Run: headless pygame with SDL's dummy video driver; simulated clock (each Clock.tick advances the game by its frame time, no real sleeping); random seed 0; keys injected as events and as key.get_pressed() state; no mouse input.
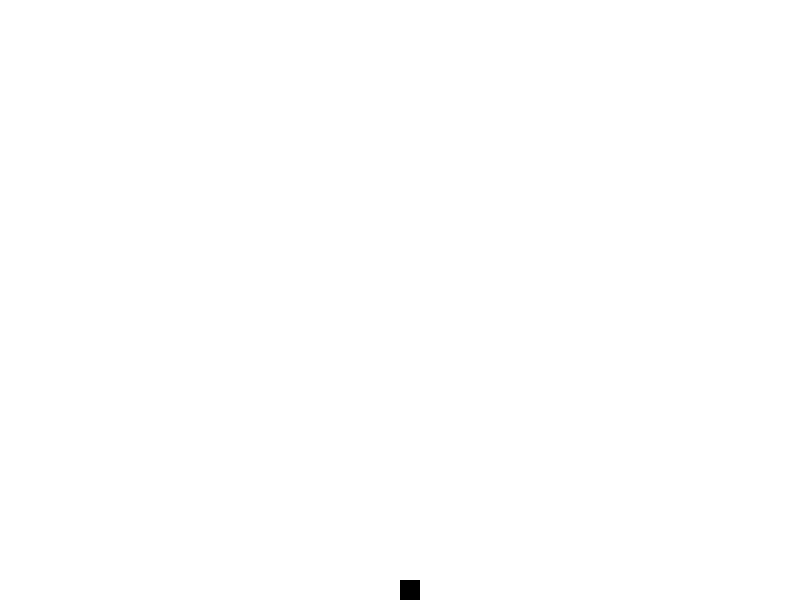
Frame 1 of 4 · flips 1–60 · no input
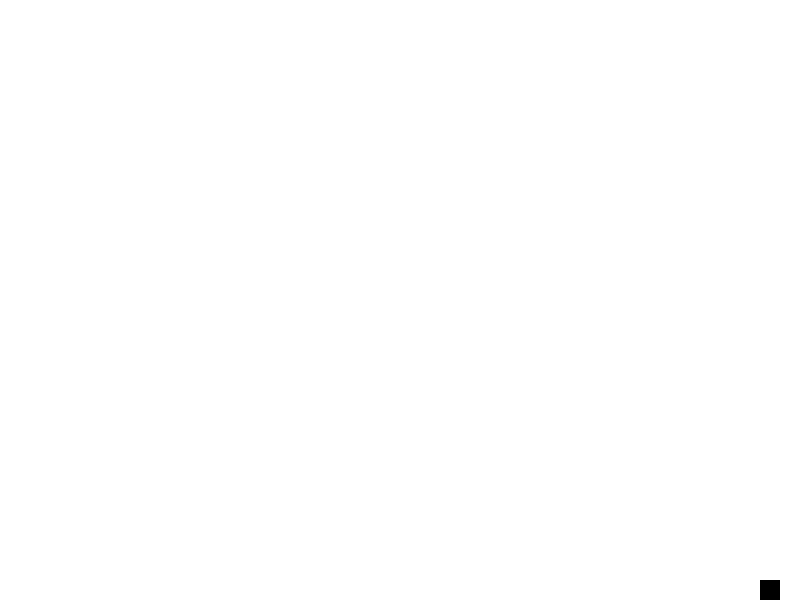
Frame 2 of 4 · flips 61–180 · tapped SPACE, RETURN · held RIGHT (→), D
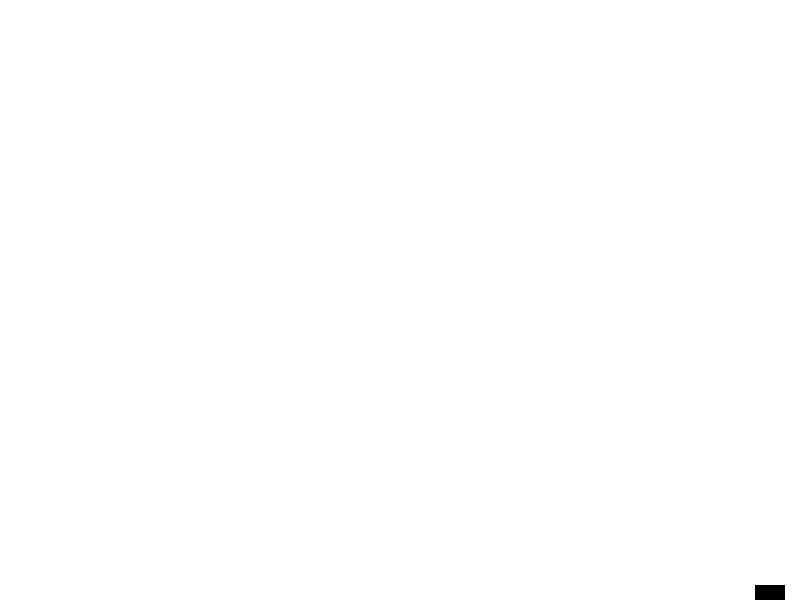
Frame 3 of 4 · flips 181–300 · held DOWN (↓), S
Frame 4 of 4 · flips 301–420 · held LEFT (←), A, UP (↑), W · screen same as frame 1, image omitted

The pygame program that drew these frames:

import pygame
import random

FPS = 60
white = (255, 255, 255)
black = (0, 0, 0)
red = (255, 0, 0)
green = (0, 255, 0)
blue = (0, 0, 255)

pygame.init()


clock = pygame.time.Clock()
dis = pygame.display.set_mode((800, 600))
dis.fill(white)



pygame.display.update()

jump_height = 560
x1_block = 400
y1_block = 550

size_block_X = 20
size_block_Y = 20

motion = "STOP"
jump = "STOP"
game_over = False
play = True

while play:
    
    if motion == "LEFT" and x1_block > 0:
        x1_block -= 3
        
    elif motion == "RIGHT" and x1_block < 780:
        x1_block += 3
        
        
    if jump == "UP":
        y1_block -= 2
        
    if y1_block < jump_height:
        jump = "DOWN"
        
    if jump == "DOWN":
        y1_block += 2
        
    if y1_block == 580:
        jump = "STOP"
    
#     if y1_block > 580:
#         y1_block = 580
        
        
    
    
    
    dis.fill(white)
    
    block = pygame.draw.rect(dis, black, [x1_block, y1_block, size_block_X, size_block_Y])
    
    pygame.display.update()
    
    clock.tick(FPS)
    
    for i in pygame.event.get():
        if i.type == pygame.KEYDOWN:
            if i.key == pygame.K_LEFT:
                motion = "LEFT"
                
            elif i.key == pygame.K_RIGHT:
                motion = "RIGHT"
                
            elif i.key == pygame.K_UP and y1_block == 580:
                jump = "UP"
                
            elif i.key == pygame.K_DOWN:
                y1_block += 5
                x1_block -= 5
                size_block_X = 30
                size_block_Y = 15
                
        if i.type == pygame.KEYUP:
            if i.key in [pygame.K_LEFT, pygame.K_RIGHT]:
                motion = "STOP"
                
            if i.key == pygame.K_DOWN:
                y1_block -= 5
                x1_block += 5
                size_block_X = 20
                size_block_Y = 20
                
            
        if i.type == pygame.QUIT:
            pygame.quit()
            play = False
            
    
